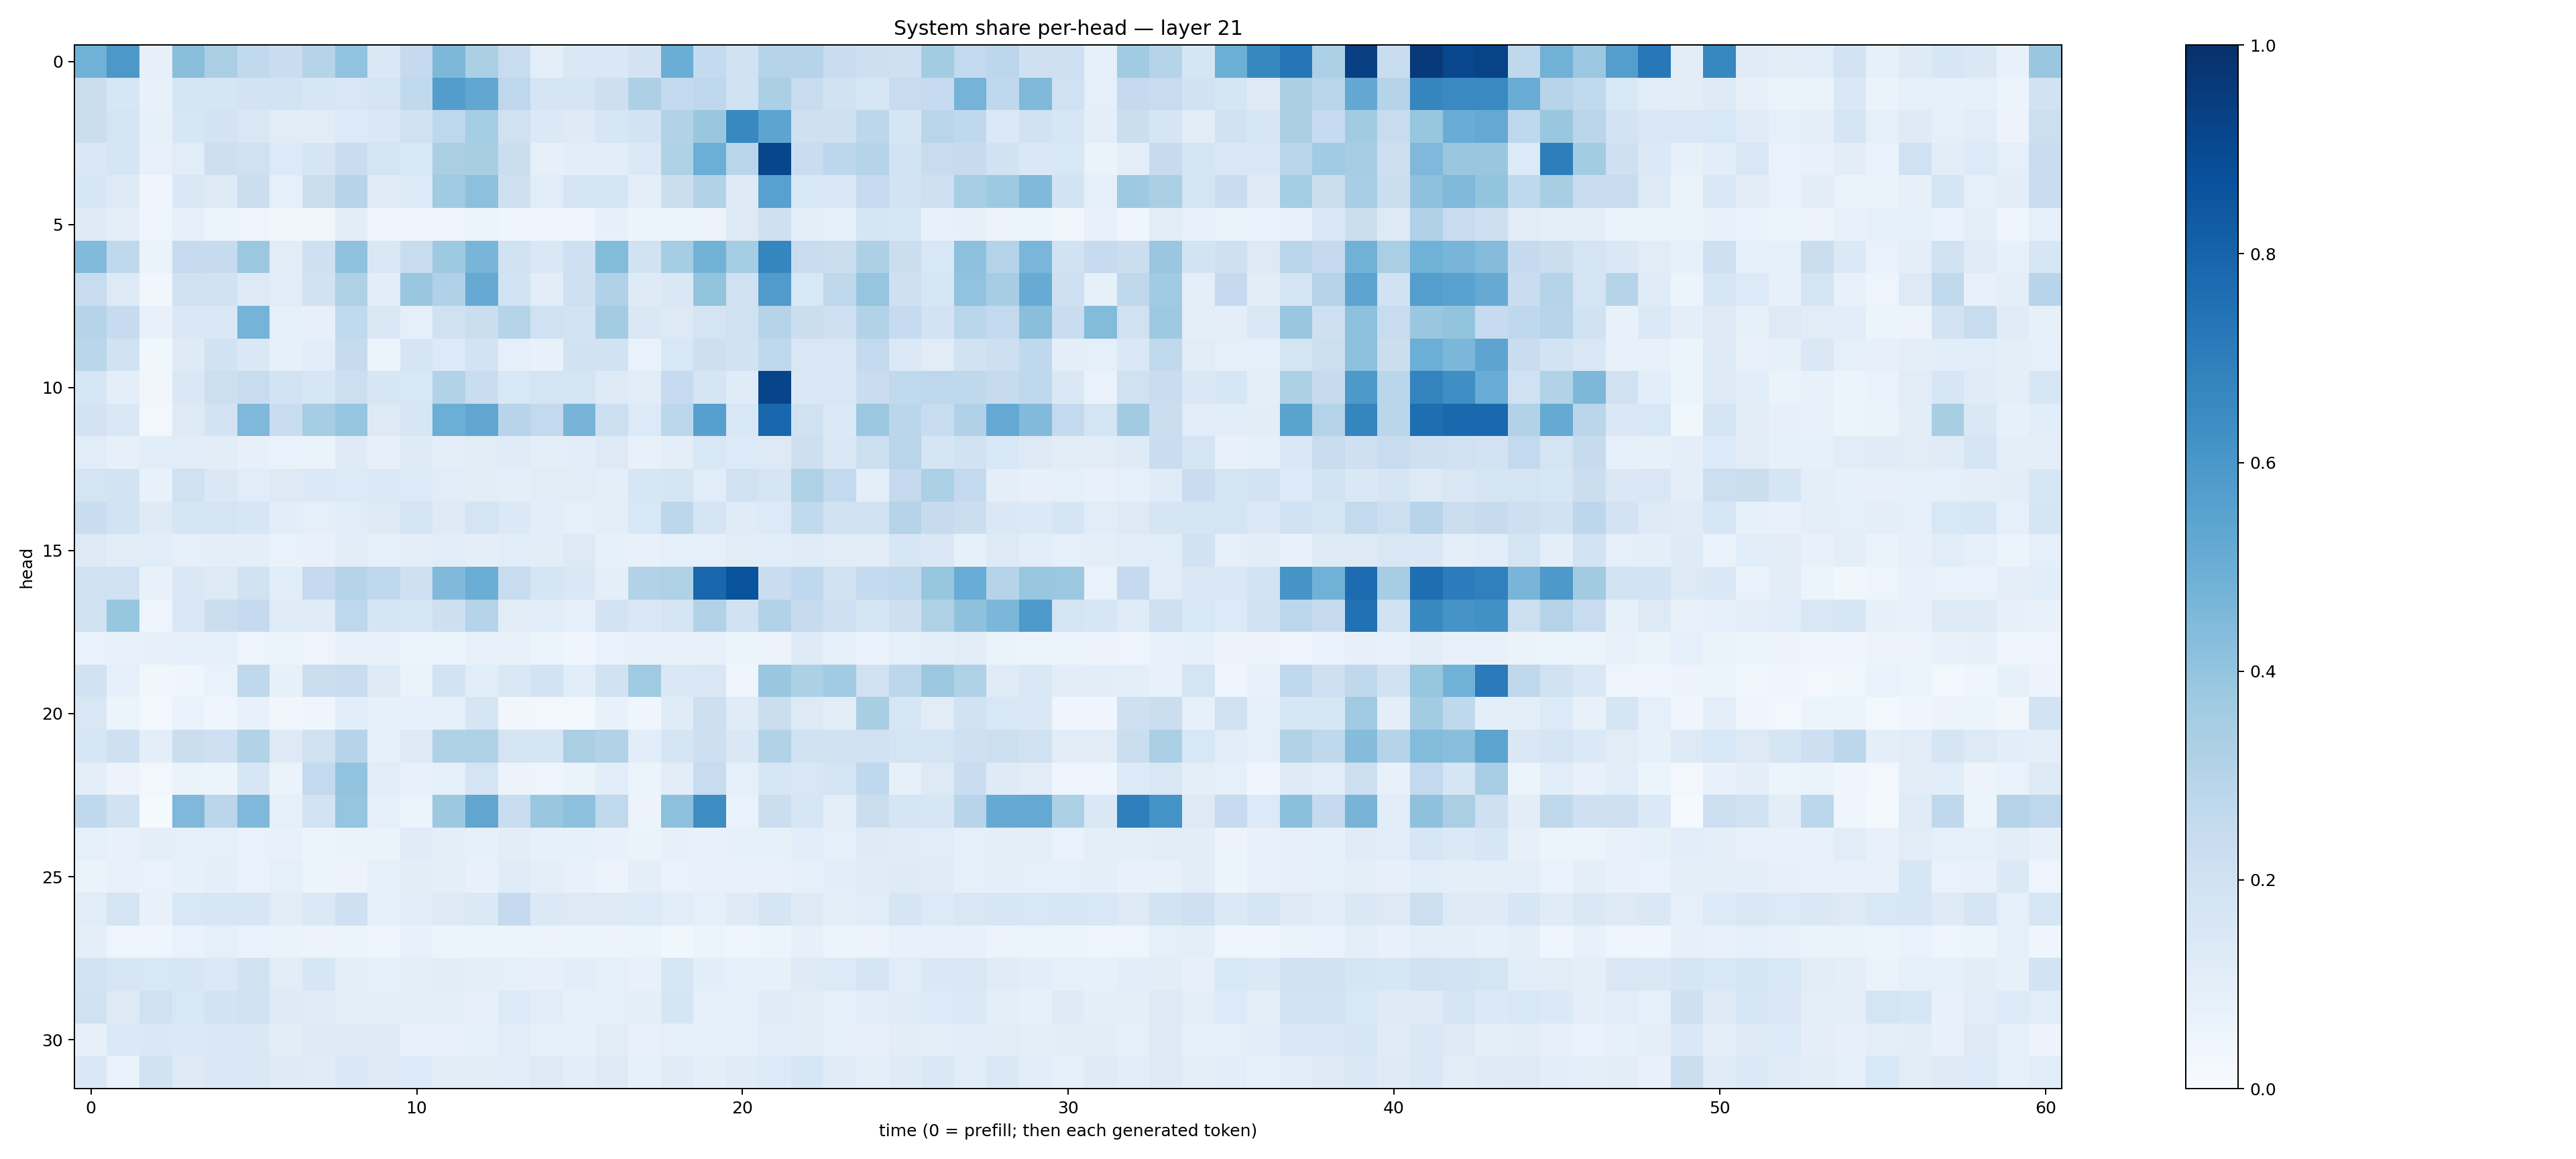

Values plotted in this chart, from the file beside it:
0.48500896, 0.5969377, 0.08092824, 0.42374226, 0.33858773, 0.26196817, 0.22707255, 0.300495, 0.40385512, 0.14670925, 0.25103554, 0.45326856, 0.33214518, 0.24051405, 0.09381352, 0.14711829, 0.14468458, 0.18167304, 0.5038215, 0.25470608, 0.19118766, 0.3010038, 0.30334824, 0.22983429
0.2232, 0.1617, 0.073, 0.1695, 0.1697, 0.1815, 0.1839, 0.1635, 0.1504, 0.1781, 0.2646, 0.5737, 0.529, 0.277, 0.1696, 0.1707, 0.2138, 0.3272, 0.2565, 0.2759, 0.1877, 0.3337, 0.2358, 0.191
0.2232, 0.1751, 0.08394, 0.1641, 0.1807, 0.1507, 0.1117, 0.1099, 0.1339, 0.1434, 0.201, 0.2741, 0.3548, 0.1984, 0.1377, 0.1248, 0.1638, 0.1836, 0.3131, 0.3835, 0.6595, 0.542, 0.2099, 0.2044
0.1436, 0.1652, 0.07299, 0.1169, 0.2135, 0.1955, 0.1357, 0.1679, 0.2323, 0.1759, 0.1532, 0.3381, 0.3399, 0.2253, 0.0811, 0.1085, 0.1058, 0.1385, 0.3237, 0.4986, 0.2913, 0.9115, 0.2311, 0.2794
0.1572, 0.127, 0.04273, 0.1461, 0.1227, 0.2234, 0.09273, 0.2205, 0.2984, 0.1192, 0.1341, 0.3649, 0.4162, 0.2044, 0.1143, 0.172, 0.1678, 0.09395, 0.2209, 0.3095, 0.1246, 0.5568, 0.1539, 0.1476
0.1212, 0.09886, 0.04621, 0.07946, 0.06174, 0.04748, 0.03687, 0.03216, 0.1034, 0.04983, 0.04155, 0.04772, 0.05971, 0.0463, 0.05071, 0.04058, 0.07953, 0.05446, 0.05082, 0.05695, 0.1308, 0.2051, 0.09873, 0.08473
0.4434, 0.2711, 0.06431, 0.2497, 0.2459, 0.3798, 0.1128, 0.2083, 0.4075, 0.1485, 0.2412, 0.3714, 0.4655, 0.1992, 0.143, 0.2089, 0.4413, 0.188, 0.3529, 0.4771, 0.3522, 0.6717, 0.2392, 0.219
0.2391, 0.1292, 0.03348, 0.1997, 0.1942, 0.1324, 0.1151, 0.1932, 0.3237, 0.1055, 0.3846, 0.3169, 0.514, 0.1863, 0.1033, 0.2065, 0.3181, 0.1231, 0.1458, 0.399, 0.199, 0.5798, 0.1546, 0.271
0.3039, 0.2468, 0.07207, 0.1427, 0.1434, 0.4739, 0.0893, 0.07858, 0.2646, 0.1424, 0.09076, 0.1972, 0.2251, 0.3041, 0.1995, 0.1871, 0.3556, 0.1478, 0.1257, 0.1791, 0.1973, 0.2993, 0.2252, 0.2038
0.2867, 0.1951, 0.0364, 0.1241, 0.1899, 0.1428, 0.08427, 0.1062, 0.2457, 0.06091, 0.1656, 0.1329, 0.1848, 0.08624, 0.07445, 0.1939, 0.1928, 0.06926, 0.1548, 0.2142, 0.1926, 0.2673, 0.1488, 0.149
0.1626, 0.09932, 0.03334, 0.146, 0.2183, 0.2393, 0.1851, 0.1616, 0.2154, 0.1576, 0.155, 0.3115, 0.2324, 0.1534, 0.1751, 0.1746, 0.1215, 0.1126, 0.2478, 0.1694, 0.1197, 0.9214, 0.1478, 0.1489
0.1834, 0.1438, 0.03039, 0.1283, 0.1815, 0.4521, 0.2326, 0.3534, 0.3981, 0.1258, 0.1589, 0.4984, 0.5348, 0.2936, 0.2583, 0.469, 0.2153, 0.1364, 0.2779, 0.5604, 0.1542, 0.7872, 0.198, 0.1385
0.1152, 0.08131, 0.1066, 0.115, 0.1052, 0.08011, 0.06683, 0.06261, 0.1211, 0.07976, 0.1224, 0.09546, 0.1118, 0.1207, 0.09671, 0.1088, 0.1287, 0.07699, 0.09498, 0.1546, 0.1334, 0.1299, 0.2132, 0.1471
0.1772, 0.185, 0.0715, 0.1981, 0.1422, 0.1165, 0.1313, 0.1399, 0.1337, 0.1404, 0.1332, 0.1146, 0.1018, 0.09946, 0.1096, 0.1118, 0.09825, 0.1574, 0.1655, 0.1165, 0.1989, 0.1675, 0.3209, 0.2592
0.2306, 0.1851, 0.1249, 0.1669, 0.1742, 0.159, 0.1091, 0.09319, 0.1135, 0.1282, 0.1771, 0.1232, 0.1748, 0.1395, 0.1063, 0.08797, 0.09491, 0.155, 0.2779, 0.1677, 0.1178, 0.1351, 0.2637, 0.1929
0.1285, 0.113, 0.1144, 0.08594, 0.09702, 0.09832, 0.06909, 0.0705, 0.1016, 0.0857, 0.09788, 0.1153, 0.1, 0.1149, 0.1054, 0.132, 0.08528, 0.0742, 0.09049, 0.08687, 0.1098, 0.1059, 0.1207, 0.1132
0.1958, 0.2, 0.07693, 0.1465, 0.1261, 0.193, 0.1069, 0.2512, 0.2978, 0.2665, 0.2073, 0.4477, 0.5015, 0.2362, 0.1672, 0.1468, 0.09377, 0.3102, 0.3239, 0.7857, 0.8645, 0.2279, 0.2672, 0.1906
0.1899, 0.3914, 0.04893, 0.1408, 0.2193, 0.2514, 0.1179, 0.1181, 0.2749, 0.1644, 0.157, 0.2122, 0.3022, 0.1131, 0.1081, 0.09254, 0.1815, 0.149, 0.1734, 0.3147, 0.1903, 0.3104, 0.2432, 0.2096
0.06741, 0.07569, 0.07925, 0.08988, 0.08659, 0.04922, 0.0539, 0.0472, 0.07172, 0.07253, 0.0546, 0.05883, 0.07187, 0.07179, 0.06001, 0.046, 0.06766, 0.07596, 0.07297, 0.07108, 0.05285, 0.05819, 0.1249, 0.09352
0.1906, 0.08935, 0.03689, 0.04406, 0.06704, 0.2719, 0.08327, 0.221, 0.2343, 0.123, 0.06553, 0.1841, 0.1056, 0.141, 0.187, 0.1088, 0.1913, 0.3709, 0.1406, 0.1511, 0.04649, 0.3837, 0.3292, 0.3651
0.1523, 0.05866, 0.02516, 0.06684, 0.04498, 0.07213, 0.03363, 0.04051, 0.1093, 0.08463, 0.09033, 0.08236, 0.1649, 0.03373, 0.02919, 0.0283, 0.07279, 0.04569, 0.1203, 0.212, 0.1181, 0.2215, 0.1325, 0.103
0.1636, 0.2085, 0.1001, 0.2217, 0.2089, 0.3138, 0.1256, 0.1979, 0.2998, 0.08287, 0.13, 0.3225, 0.3219, 0.1791, 0.1705, 0.338, 0.3095, 0.1062, 0.171, 0.2136, 0.1483, 0.3108, 0.189, 0.1947
0.09739, 0.05518, 0.02394, 0.06294, 0.05335, 0.157, 0.06496, 0.2588, 0.4027, 0.1144, 0.07662, 0.08621, 0.1784, 0.05859, 0.05005, 0.06509, 0.1086, 0.06169, 0.1023, 0.2413, 0.08745, 0.1566, 0.1512, 0.1738
0.2671, 0.1898, 0.01363, 0.451, 0.2847, 0.4513, 0.08633, 0.1843, 0.3963, 0.09052, 0.06162, 0.3755, 0.5331, 0.2323, 0.3879, 0.4177, 0.2649, 0.05608, 0.4166, 0.6411, 0.06809, 0.2206, 0.1629, 0.09441
0.09327, 0.07739, 0.09673, 0.08706, 0.0872, 0.06815, 0.07051, 0.05278, 0.06297, 0.06406, 0.118, 0.09639, 0.08572, 0.1045, 0.08234, 0.08496, 0.07636, 0.06264, 0.0785, 0.07458, 0.08432, 0.08274, 0.1078, 0.08856
0.06547, 0.07154, 0.06972, 0.08432, 0.0955, 0.06666, 0.08881, 0.05355, 0.05494, 0.09087, 0.1022, 0.09729, 0.07697, 0.1209, 0.09382, 0.07113, 0.05833, 0.09793, 0.06769, 0.07398, 0.07087, 0.07108, 0.0922, 0.107
0.1157, 0.1742, 0.07454, 0.1562, 0.1634, 0.1584, 0.1098, 0.1401, 0.2106, 0.09274, 0.1168, 0.1301, 0.1398, 0.2527, 0.1395, 0.1309, 0.1253, 0.1363, 0.1171, 0.08604, 0.1242, 0.1717, 0.1296, 0.09556
0.09913, 0.04839, 0.04542, 0.06886, 0.09367, 0.07017, 0.06407, 0.05647, 0.05156, 0.04835, 0.07501, 0.05182, 0.05122, 0.0622, 0.05475, 0.05453, 0.05734, 0.06104, 0.03894, 0.05287, 0.04199, 0.05389, 0.08009, 0.05986
0.1862, 0.1566, 0.1557, 0.1594, 0.1388, 0.1891, 0.1097, 0.1574, 0.09466, 0.09192, 0.09645, 0.1114, 0.09658, 0.08747, 0.07938, 0.1073, 0.08769, 0.0715, 0.1597, 0.1075, 0.08721, 0.08265, 0.1241, 0.1333
0.1989, 0.1252, 0.1991, 0.1548, 0.1858, 0.1965, 0.1285, 0.1203, 0.09816, 0.1015, 0.1012, 0.0945, 0.0815, 0.1354, 0.115, 0.08564, 0.08722, 0.09786, 0.1659, 0.09343, 0.09051, 0.1206, 0.1115, 0.09102
0.08187, 0.137, 0.1477, 0.1382, 0.1417, 0.1408, 0.1017, 0.1251, 0.1307, 0.124, 0.07363, 0.07459, 0.08328, 0.1153, 0.09206, 0.08321, 0.1103, 0.07505, 0.09297, 0.08275, 0.09292, 0.114, 0.1024, 0.08975
0.1456, 0.06706, 0.1895, 0.1321, 0.1425, 0.1454, 0.1237, 0.1177, 0.1462, 0.1314, 0.136, 0.1048, 0.1022, 0.1144, 0.1263, 0.1087, 0.1308, 0.08269, 0.1182, 0.09573, 0.1184, 0.1359, 0.1565, 0.1185
